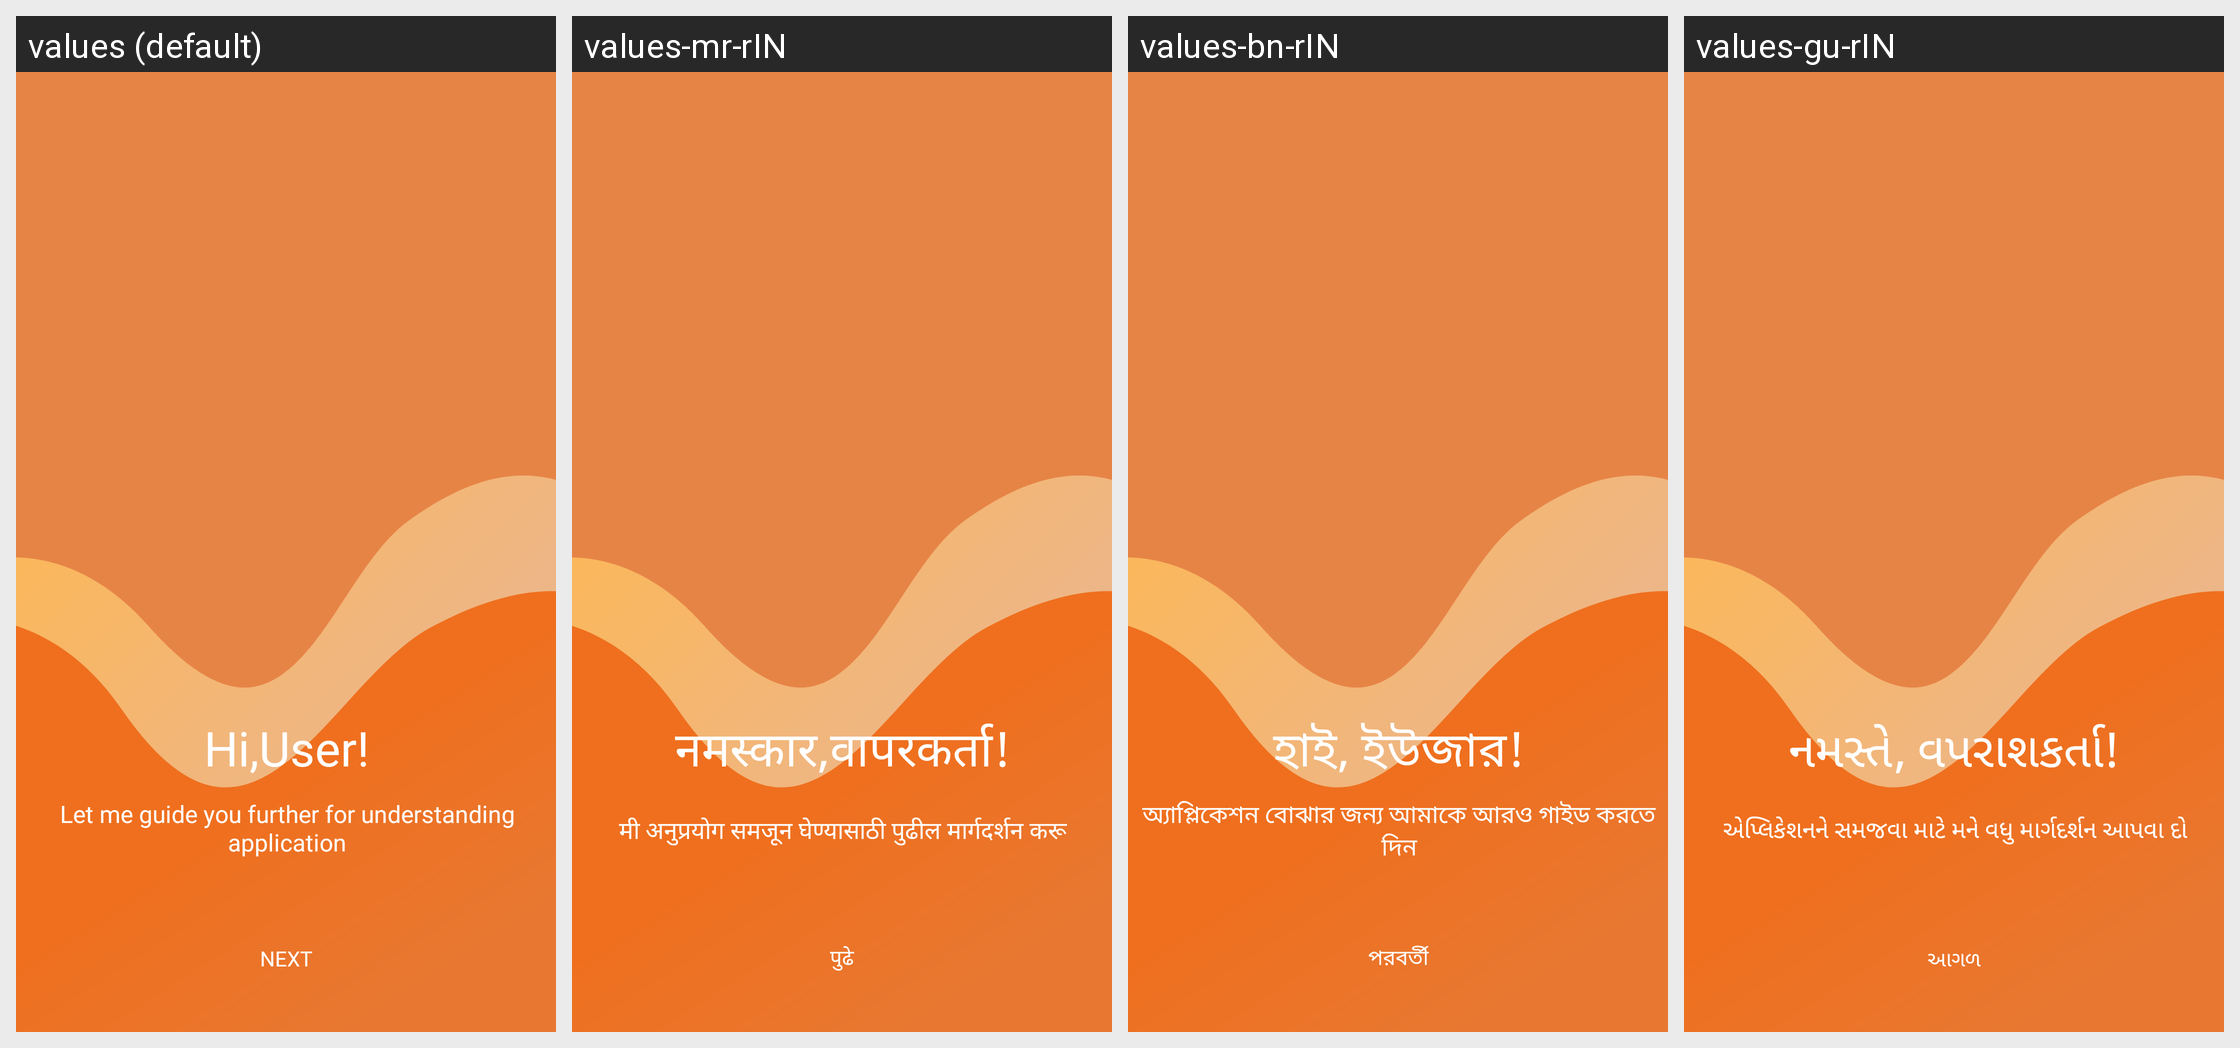

For this localized Android screen grid, give each drawn string resource with its value in every locale shown.
Android screen res/layout/onboarding_1.xml rendered under 4 locales, left to right: values (default), values-mr-rIN, values-bn-rIN, values-gu-rIN. Device: Nexus 5 (rendered at 1080×1920; each locale shown at half size, 540×960, under a caption strip naming it); theme StartTheme.
Other locales in the repository, not shown: values-fr-rFR, values-hi-rIN, values-ja-rJP, values-ru-rRU.
Strings drawn on this screen, with the default value and each locale's value (text and hints the layout hard-codes, and strings that could not be matched under every locale, appear in the picture but are not listed):

next
  values: Next
  values-mr-rIN: पुढे
  values-bn-rIN: পরবর্তী
  values-gu-rIN: આગળ

onboarding1
  values: Hi,User!
  values-mr-rIN: नमस्कार,वापरकर्ता!
  values-bn-rIN: হাই, ইউজার!
  values-gu-rIN: નમસ્તે, વપરાશકર્તા!

onboarding1_1
  values: Let me guide you further for understanding application
  values-mr-rIN: मी अनुप्रयोग समजून घेण्यासाठी पुढील मार्गदर्शन करू
  values-bn-rIN: অ্যাপ্লিকেশন বোঝার জন্য আমাকে আরও গাইড করতে দিন
  values-gu-rIN: એપ્લિકેશનને સમજવા માટે મને વધુ માર્ગદર્શન આપવા દો
